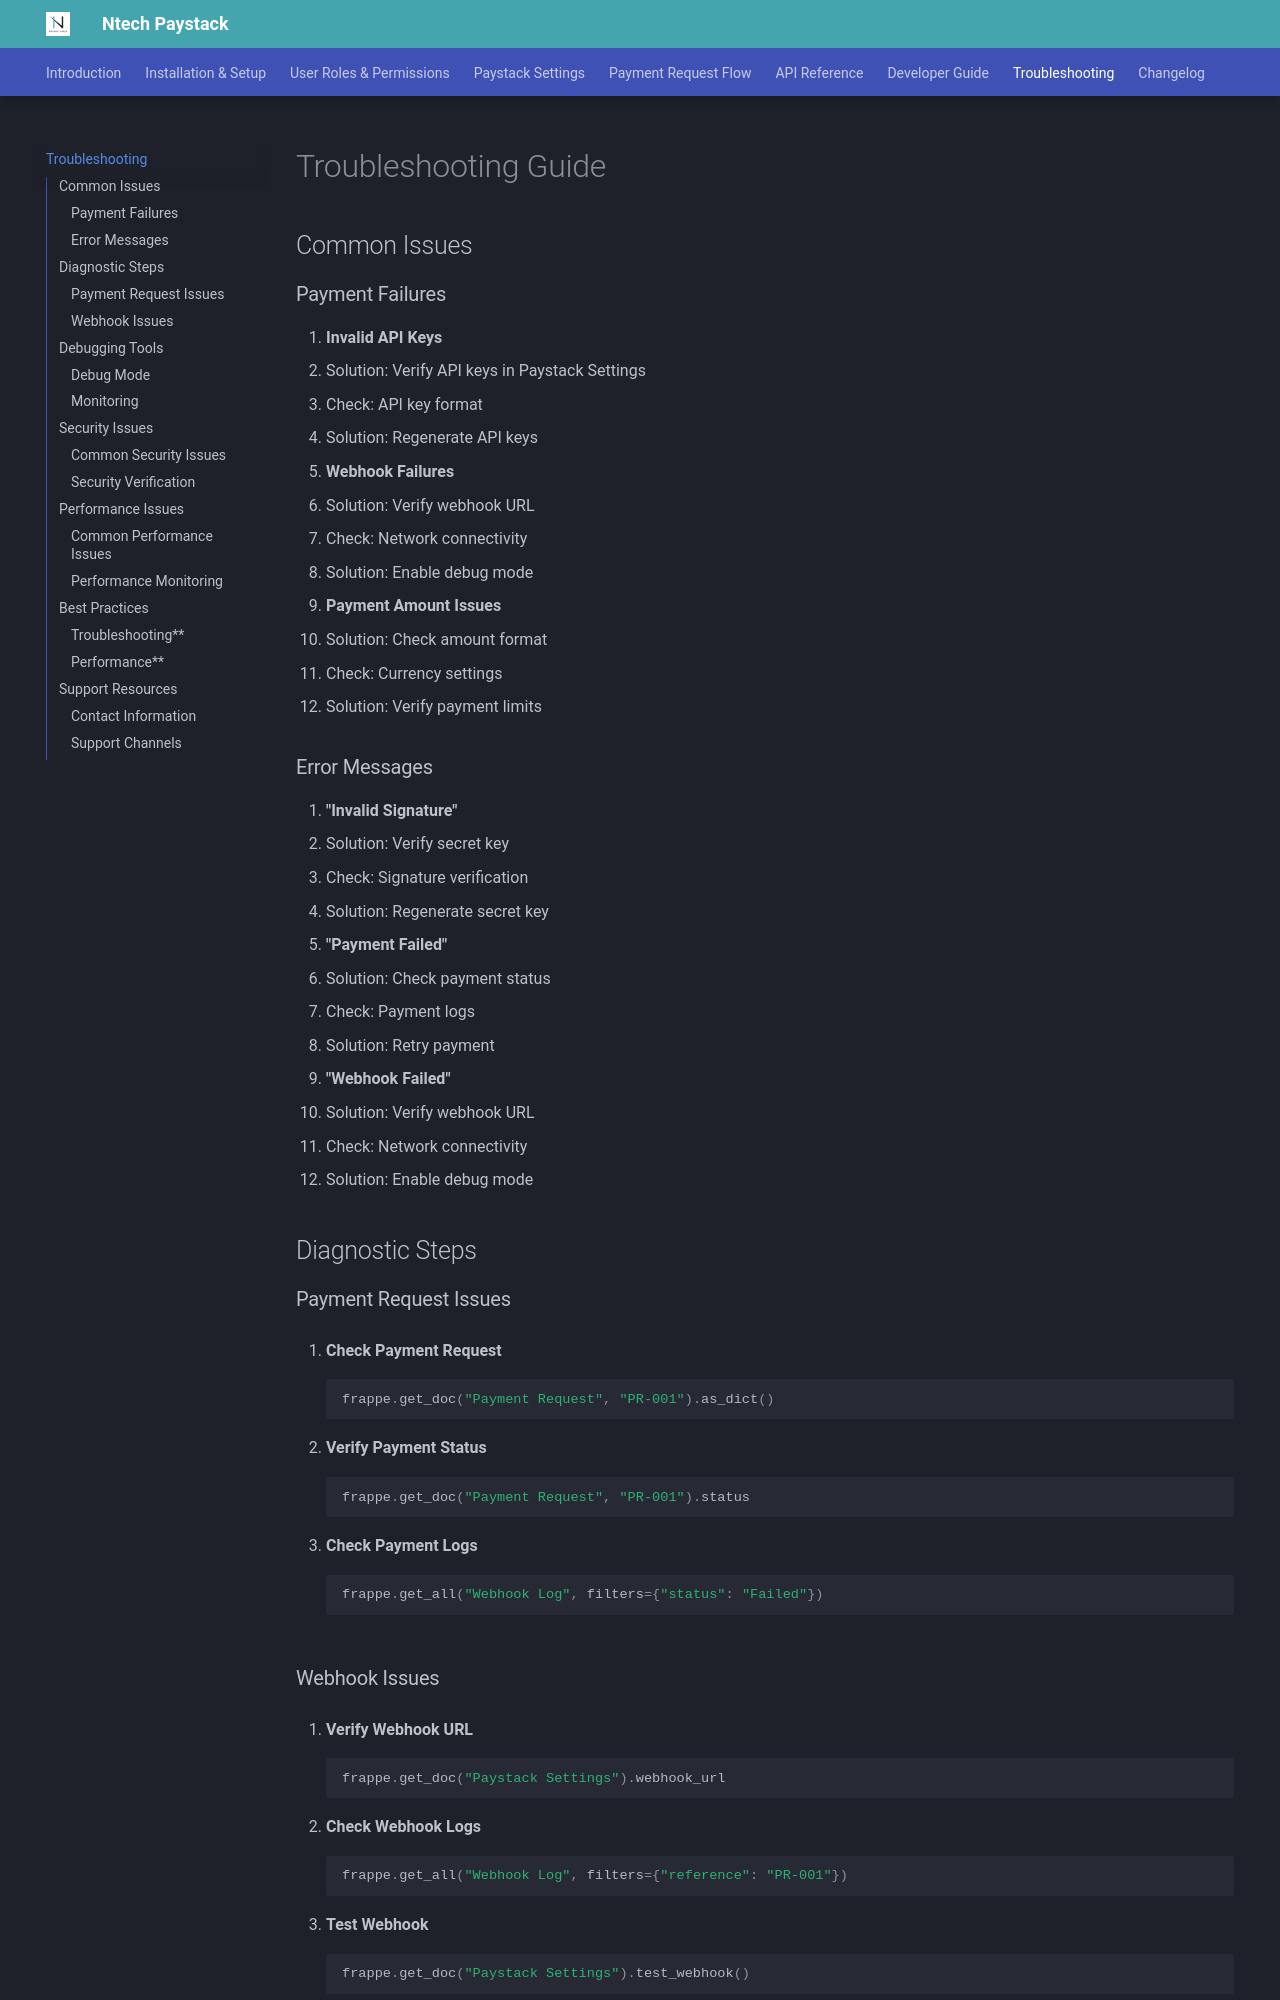

repository: nigmatechltd/ntech_paystack_doc · page: troubleshooting/index.html · generator: mkdocs

# Troubleshooting Guide

## Common Issues

### Payment Failures

1. **Invalid API Keys**
   - Solution: Verify API keys in Paystack Settings
   - Check: API key format
   - Solution: Regenerate API keys

2. **Webhook Failures**
   - Solution: Verify webhook URL
   - Check: Network connectivity
   - Solution: Enable debug mode

3. **Payment Amount Issues**
   - Solution: Check amount format
   - Check: Currency settings
   - Solution: Verify payment limits

### Error Messages

1. **"Invalid Signature"**
   - Solution: Verify secret key
   - Check: Signature verification
   - Solution: Regenerate secret key

2. **"Payment Failed"**
   - Solution: Check payment status
   - Check: Payment logs
   - Solution: Retry payment

3. **"Webhook Failed"**
   - Solution: Verify webhook URL
   - Check: Network connectivity
   - Solution: Enable debug mode

## Diagnostic Steps

### Payment Request Issues

1. **Check Payment Request**
   ```python
   frappe.get_doc("Payment Request", "PR-001").as_dict()
   ```

2. **Verify Payment Status**
   ```python
   frappe.get_doc("Payment Request", "PR-001").status
   ```

3. **Check Payment Logs**
   ```python
   frappe.get_all("Webhook Log", filters={"status": "Failed"})
   ```
